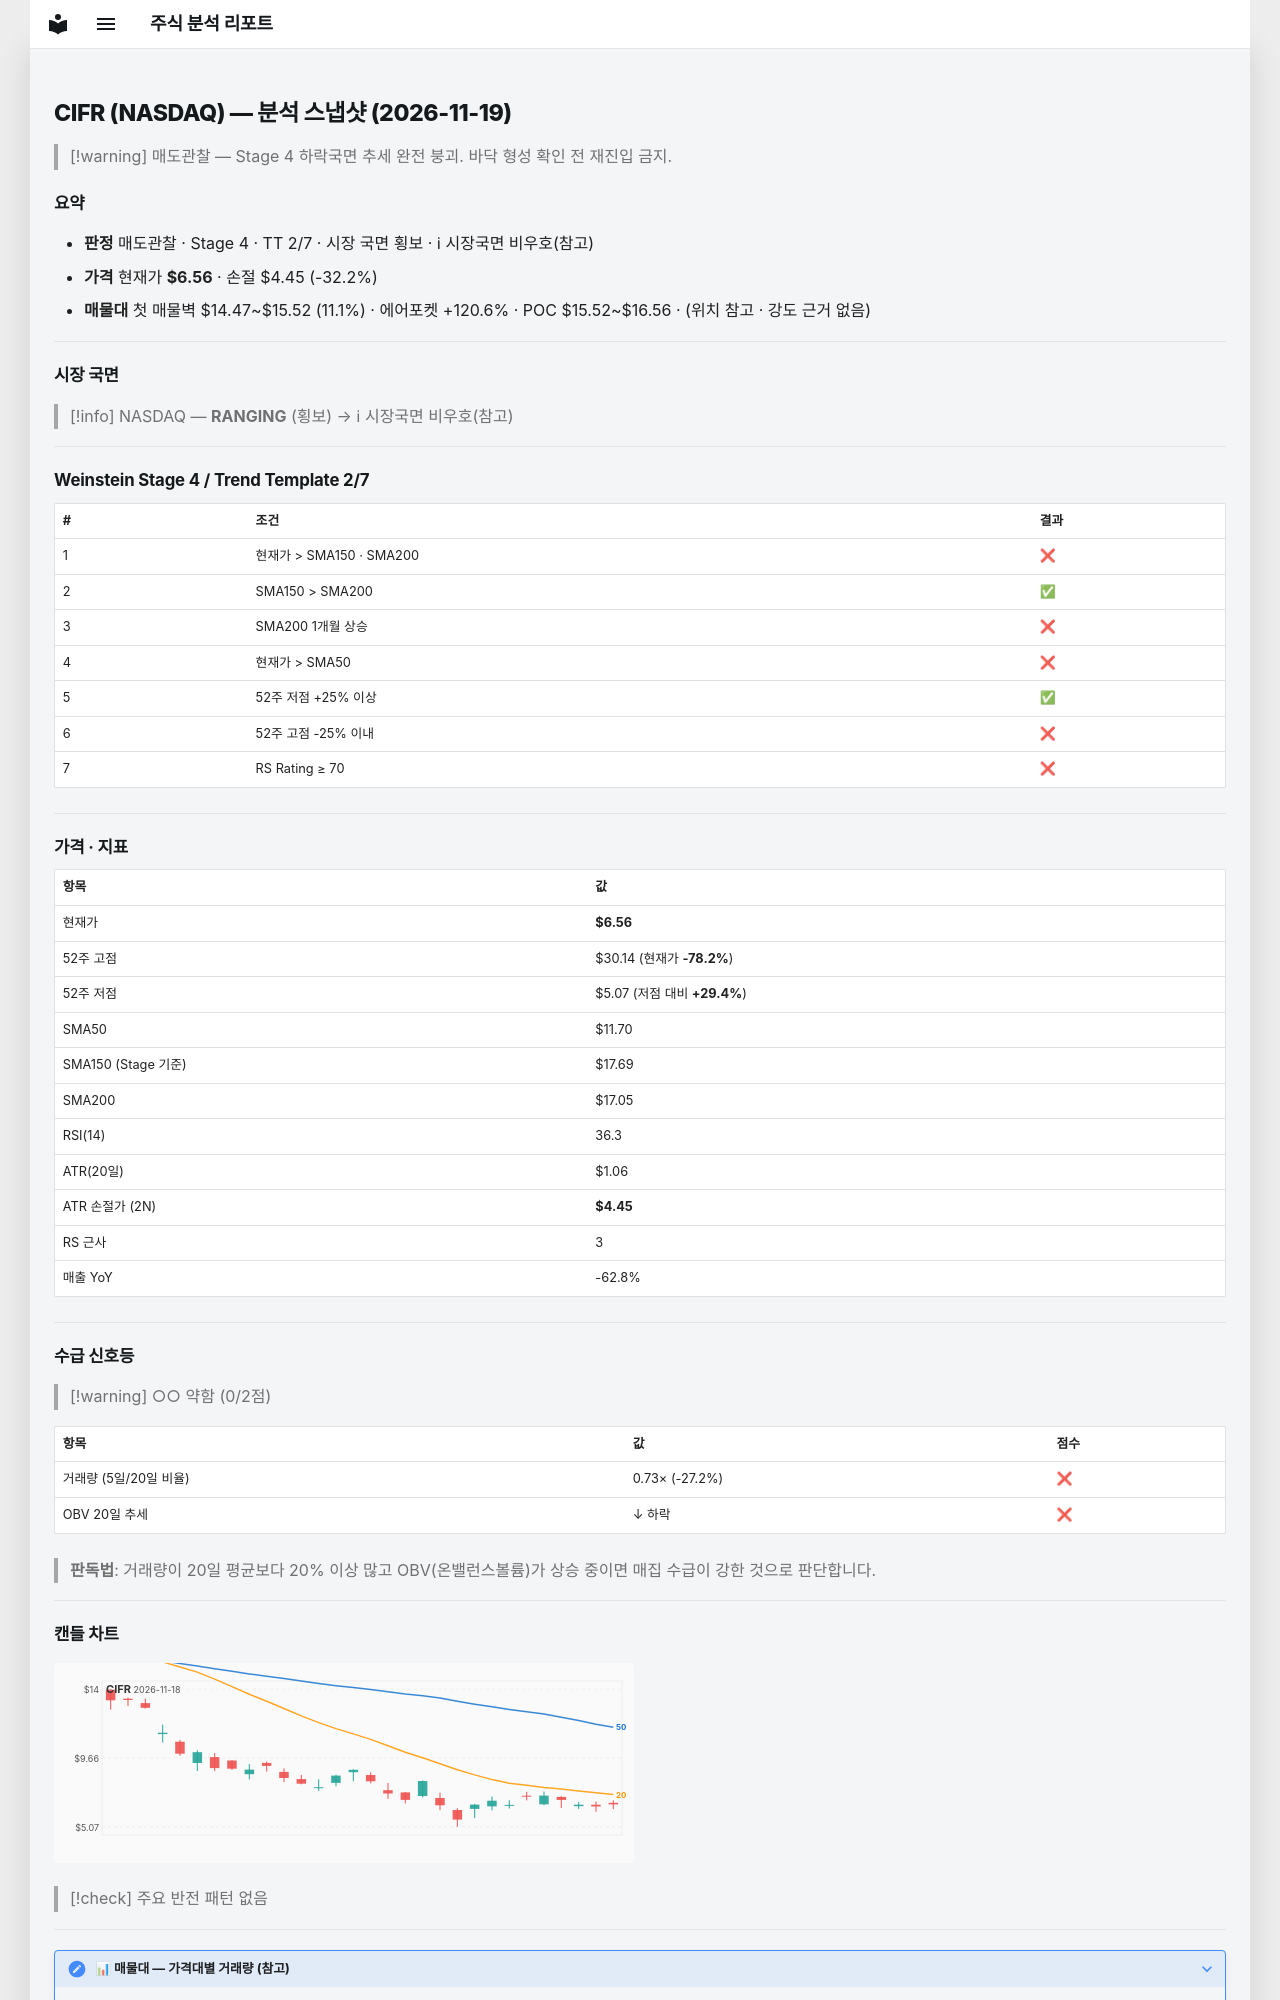

repository: soloandco/stock-reports · page: snapshots/CIFR-2026-11-19/index.html · generator: mkdocs

---
type: analysis-snapshot
title: CIFR 분석 스냅샷
ticker: CIFR
market: NASDAQ
created: 2026-11-19
updated: 2026-11-19
bar-date: 2026-11-18
verdict: 매도관찰
real-rr: 6.25
sma50-gap-pct: -43.9
weekly-position: 저항대아래
weekly-overhead-price: 19.75
weekly-overhead-pct: 201.0
stage: 4
trend-template-score: 2
tt-max: 7
ma-set: sma-50-150-200
price: 6.559999942779541
stop-price: 4.449068683413217
market-regime: RANGING
supply-demand-score: 0/2
supply-demand-label: 약함
status: tracking
tags:
  - stock-agent
  - watchlist
  - CIFR
  - analysis
related:
  - "[[analysis-template]]"
---

# CIFR (NASDAQ) — 분석 스냅샷 (2026-11-19)

> [!warning] 매도관찰 — Stage 4 하락국면
> 추세 완전 붕괴. 바닥 형성 확인 전 재진입 금지.

## 요약

- **판정** 매도관찰 · Stage 4 · TT 2/7 · 시장 국면 횡보 · ℹ 시장국면 비우호(참고)
- **가격** 현재가 **$6.56** · 손절 $4.45 (-32.2%)
- **매물대** 첫 매물벽 $14.47~$15.52 (11.1%) · 에어포켓 +120.6% · POC $15.52~$16.56 · (위치 참고 · 강도 근거 없음)

---

## 시장 국면

> [!info] NASDAQ — **RANGING** (횡보) → ℹ 시장국면 비우호(참고)

---

## Weinstein Stage 4 / Trend Template 2/7

| # | 조건 | 결과 |
|---|------|------|
| 1 | 현재가 > SMA150 · SMA200 | ❌ |
| 2 | SMA150 > SMA200 | ✅ |
| 3 | SMA200 1개월 상승 | ❌ |
| 4 | 현재가 > SMA50 | ❌ |
| 5 | 52주 저점 +25% 이상 | ✅ |
| 6 | 52주 고점 -25% 이내 | ❌ |
| 7 | RS Rating ≥ 70 | ❌ |

---

## 가격 · 지표

| 항목 | 값 |
|------|---|
| 현재가 | **$6.56** |
| 52주 고점 | $30.14 (현재가 **-78.2%**) |
| 52주 저점 | $5.07 (저점 대비 **+29.4%**) |
| SMA50 | $11.70 |
| SMA150 (Stage 기준) | $17.69 |
| SMA200 | $17.05 |
| RSI(14) | 36.3 |
| ATR(20일) | $1.06 |
| ATR 손절가 (2N) | **$4.45** |
| RS 근사 | 3 |
| 매출 YoY | -62.8% |

---
## 수급 신호등

> [!warning] ○○ 약함 (0/2점)

| 항목 | 값 | 점수 |
|------|------|------|
| 거래량 (5일/20일 비율) | 0.73× (-27.2%) | ❌ |
| OBV 20일 추세 | ↓ 하락 | ❌ |

> **판독법**: 거래량이 20일 평균보다 20% 이상 많고 OBV(온밸런스볼륨)가 상승 중이면 매집 수급이 강한 것으로 판단합니다.

---
